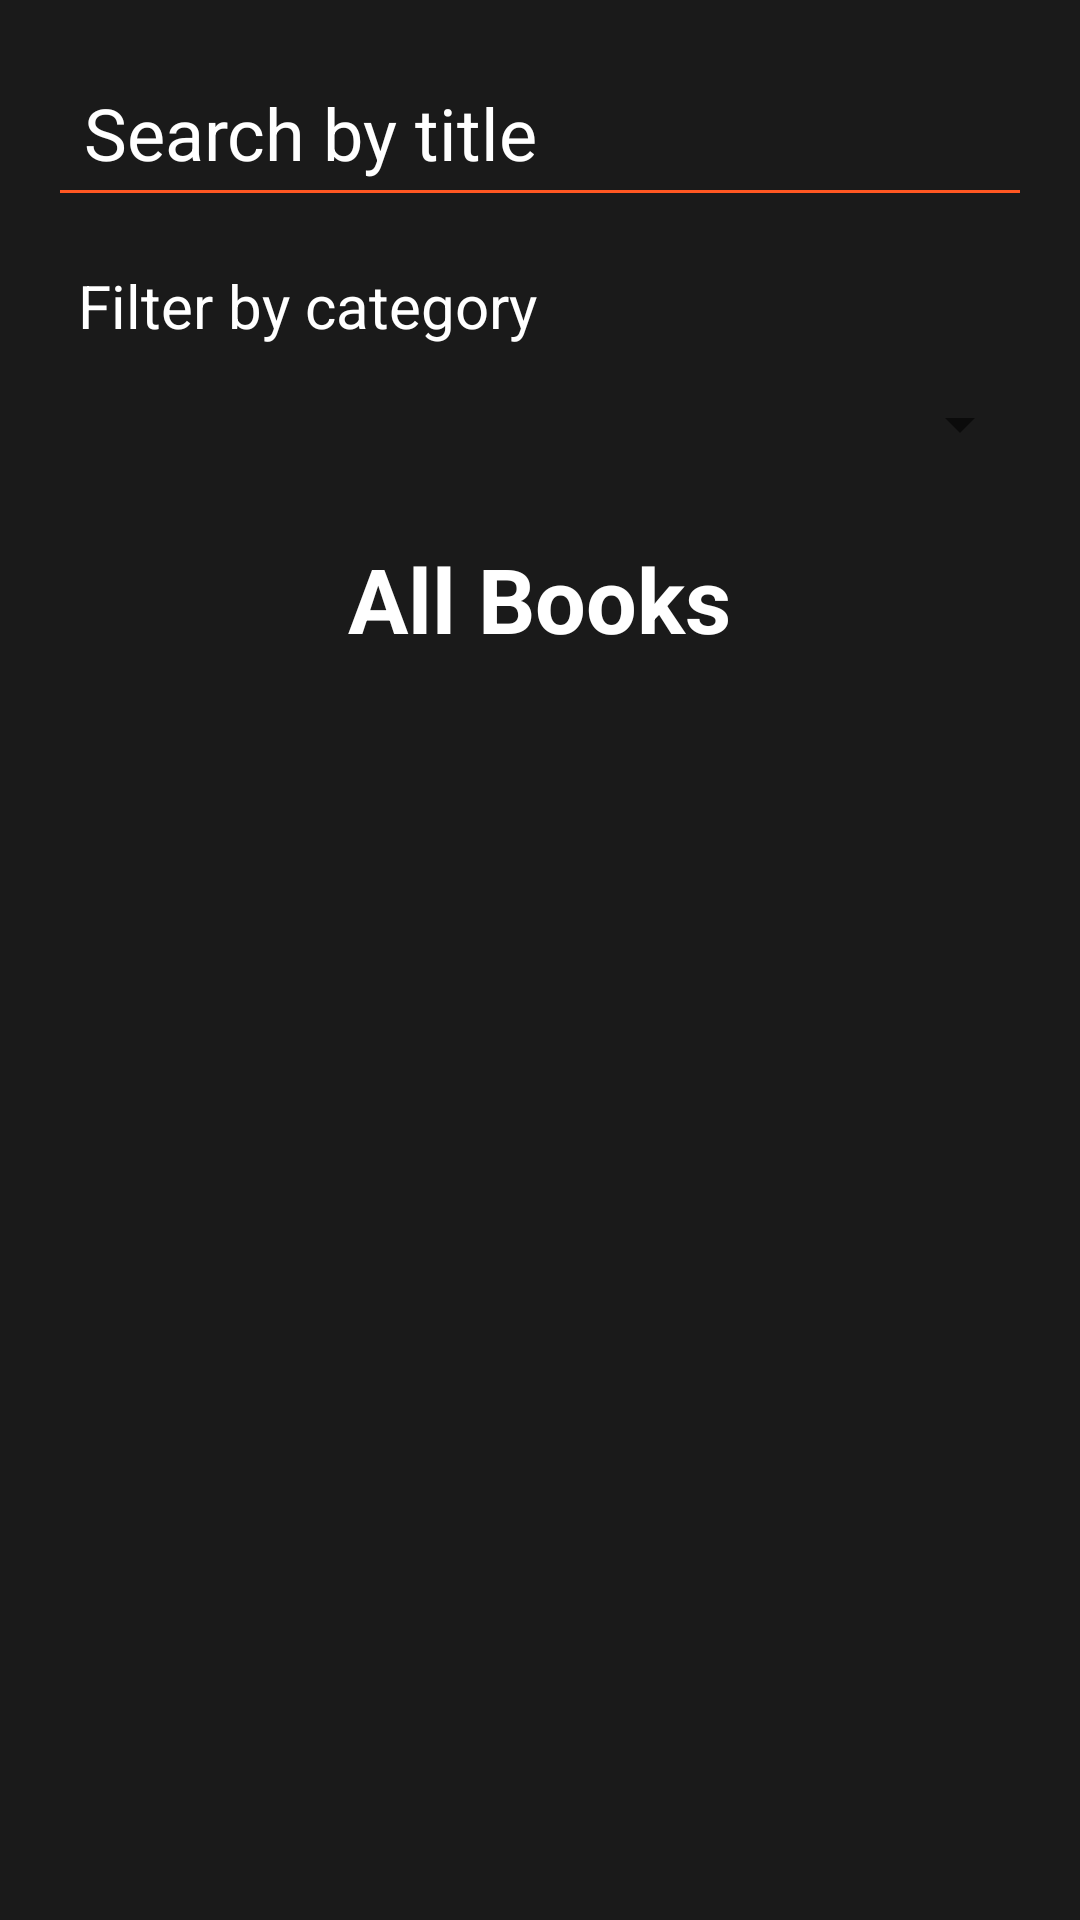

Layout XML and referenced resources for this Android screen:
<!-- AndroidManifest.xml: application theme Theme.MaterialComponents.Light.NoActionBar -->
<!-- res/layout/fragment_visiteur.xml -->
<androidx.coordinatorlayout.widget.CoordinatorLayout
    xmlns:android="http://schemas.android.com/apk/res/android"
    xmlns:app="http://schemas.android.com/apk/res-auto"
    xmlns:tools="http://schemas.android.com/tools"
    android:layout_width="match_parent"
    android:layout_height="match_parent"
    android:background="#1A1A1A"
    tools:context=".ui.BookListFragment">

    <LinearLayout
        android:layout_width="match_parent"
        android:layout_height="match_parent"
        android:orientation="vertical"
        android:padding="16dp">
        <EditText
            android:id="@+id/searchEditText"
            android:layout_width="match_parent"
            android:layout_height="wrap_content"
            android:hint="Search by title"
            android:textColorHint="@color/white"
            android:textColor="#FFFFFF"
            android:backgroundTint="#FF5722"
            android:padding="12dp"
            android:textSize="24sp" />

        <TextView
            android:id="@+id/categoryLabel"
            android:layout_width="match_parent"
            android:layout_height="wrap_content"
            android:layout_marginTop="16dp"
            android:text="Filter by category"
            android:textColor="#FFFFFF"
            android:layout_marginHorizontal="10dp"
            android:textSize="20sp"
            android:paddingBottom="4dp" />

        
        <Spinner
            android:id="@+id/categorySpinner"
            android:layout_width="match_parent"
            android:layout_height="wrap_content"
            android:layout_marginTop="10dp"
            android:textColor="#FFFFFF" />

        <TextView
            android:layout_width="wrap_content"
            android:layout_height="wrap_content"
            android:layout_gravity="center"
            android:layout_marginTop="26dp"
            android:layout_marginBottom="16dp"
            android:text="All Books"
            android:textColor="#FFFFFF"
            android:textSize="30sp"
            android:textStyle="bold" />  


        <androidx.recyclerview.widget.RecyclerView
            android:id="@+id/recyclerViewBooks"
            android:layout_width="match_parent"
            android:layout_height="wrap_content"
            android:layout_marginTop="29dp"
            android:clipToPadding="false"
            android:orientation="horizontal"
            android:paddingBottom="16dp" />


    </LinearLayout>



</androidx.coordinatorlayout.widget.CoordinatorLayout>
<!-- resources referenced by this layout -->
<resources>
  <color name="white">#FFFFFFFF</color>
</resources>
